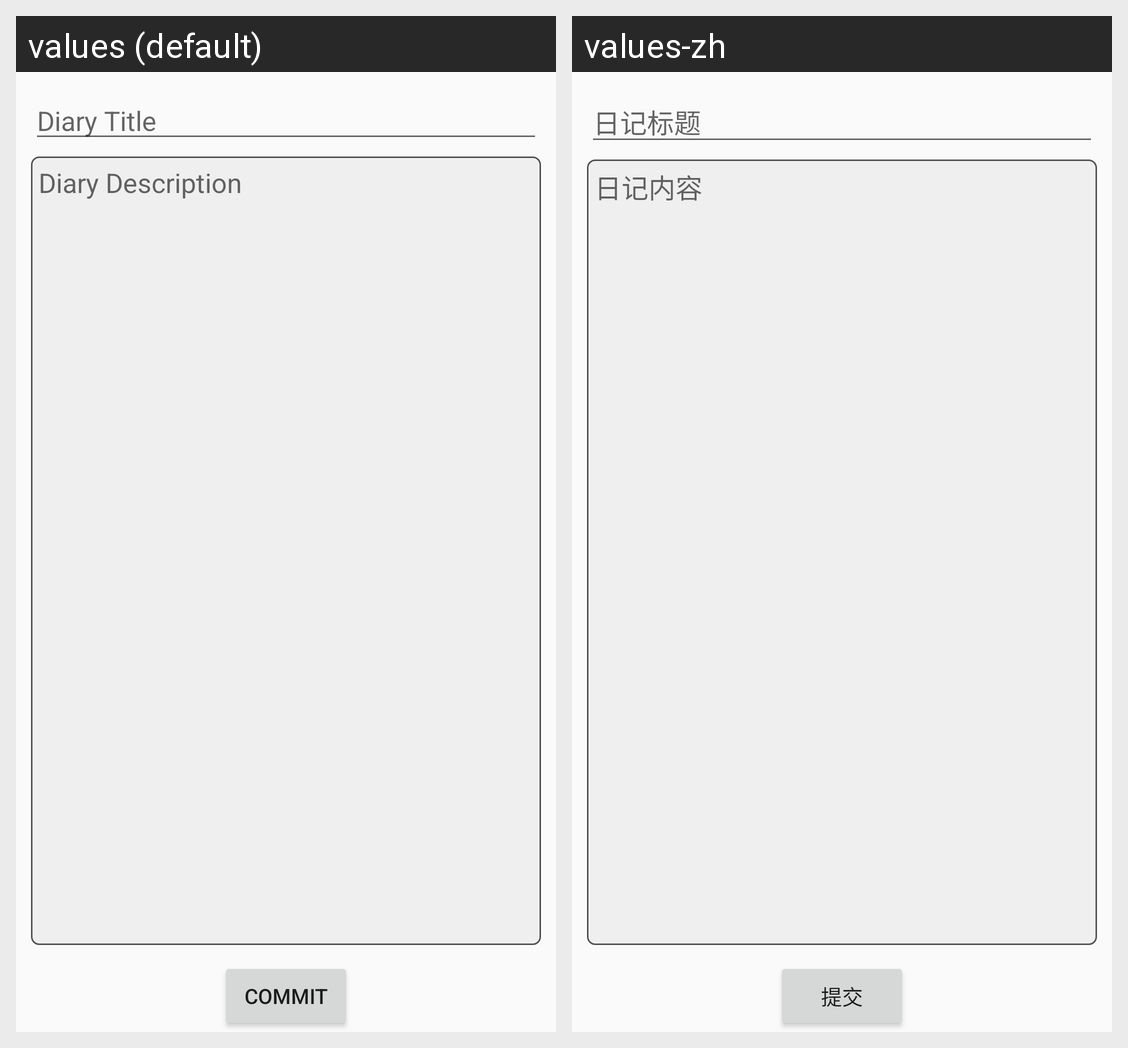

The same Android screen rendered under two of its app's locales, left to right. List the strings drawn on it with the default value and each locale's translation.
Android screen res/layout/fragment_add_diary.xml rendered under 2 locales, left to right: values (default), values-zh. Device: Nexus 5 (rendered at 1080×1920; each locale shown at half size, 540×960, under a caption strip naming it); theme AppTheme.
Strings drawn on this screen, with the default value and each locale's value (text and hints the layout hard-codes, and strings that could not be matched under every locale, appear in the picture but are not listed):

add_title_hint
  values: Diary Title
  values-zh: 日记标题

add_title_description
  values: Diary Description
  values-zh: 日记内容

btn_ok
  values: Commit
  values-zh: 提交
